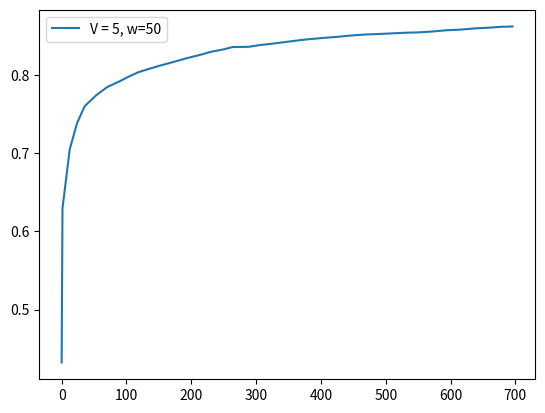

The matplotlib source for this figure:
score = [0.4324, 0.6297, 0.705, 0.7386, 0.7601, 0.7735, 0.7845, 0.7918, 0.7985, 0.8038, 0.8079, 0.8119, 0.8168, 0.8216, 0.8259, 0.8297, 0.8327, 0.8358, 0.8361, 0.8383, 0.8403, 0.8422, 0.8438, 0.8457, 0.8473, 0.8488, 0.8504, 0.8517, 0.8525, 0.8534, 0.8541, 0.8545, 0.8557, 0.8572, 0.8582, 0.8596, 0.8605, 0.8616, 0.8621]
fscore = [0.4324, 0.8271, 0.8554, 0.8394, 0.8461, 0.8404, 0.8504, 0.8431, 0.8521, 0.8517, 0.8492, 0.8553, 0.8761, 0.8834, 0.886, 0.8867, 0.8815, 0.8881, 0.8419, 0.8793, 0.8817, 0.8809, 0.8795, 0.8891, 0.8864, 0.885, 0.8924, 0.8857, 0.8763, 0.8809, 0.8747, 0.8656, 0.8946, 0.9051, 0.8933, 0.9075, 0.8946, 0.9013, 0.9044]
cts = [1.3, 11.2, 11.3, 11.7, 16.9, 17.7, 18.9, 15.7, 14.3, 15.9, 16.2, 21.8, 20.4, 20.9, 16.0, 19.0, 14.5, 24.6, 17.4, 21.3, 17.9, 14.9, 19.6, 22.1, 23.2, 19.5, 21.5, 24.3, 22.8, 17.4, 18.8, 23.4, 20.2, 24.7, 19.3, 21.6, 18.8, 18.6, 11.9]
tps = [1.3, 11.2, 11.3, 11.7, 16.9, 17.7, 18.9, 15.7, 14.3, 15.9, 16.2, 21.8, 20.4, 20.9, 16.0, 19.0, 14.5, 24.6, 17.4, 21.3, 17.9, 14.9, 19.6, 22.1, 23.2, 19.5, 21.5, 24.3, 22.8, 17.4, 18.8, 23.4, 20.2, 24.7, 19.3, 21.6, 18.8, 18.6, 11.9]
tasks = [51, 51, 51, 51, 51, 51, 51, 51, 51, 51, 51, 51, 51, 51, 51, 51, 51, 51, 51, 51, 51, 51, 51, 51, 51, 51, 51, 51, 51, 51, 51, 51, 51, 51, 51, 51, 51, 51, 25]
resolution = [0.2, 0.763, 0.756, 0.8025, 0.7509, 0.7288, 0.7434, 0.7524, 0.7987, 0.8444, 0.8524, 0.7652, 0.7758, 0.8097, 0.8126, 0.8151, 0.8879, 0.8179, 0.7879, 0.8125, 0.9044, 0.9061, 0.8365, 0.841, 0.8264, 0.8443, 0.8842, 0.8194, 0.8202, 0.884, 0.8919, 0.8269, 0.833, 0.8477, 0.8953, 0.8636, 0.8964, 0.8969, 0.95]
ths = [0.0553, 0.0312, 0.0276, 0.0376, 0.0283, 0.0265, 0.0274, 0.0319, 0.0253, 0.0255, 0.0274, 0.0318, 0.0245, 0.026, 0.0245, 0.0253, 0.0283, 0.026, 0.0328, 0.0243, 0.0255, 0.0255, 0.0243, 0.0202, 0.0218, 0.0238, 0.02, 0.0291, 0.0349, 0.0331, 0.0302, 0.0247, 0.0169, 0.015, 0.0179, 0.015, 0.02, 0.0166, 0.0178]
########################################################
interval = [1]
x1 = [0, 2, 3, 2, 5, 6, 6, 5, 3, 3, 3, 7, 6, 6, 4, 5, 2, 7, 5, 6, 4, 3, 5, 6, 6, 5, 5, 7, 6, 4, 4, 6, 5, 6, 4, 5, 4, 4, 1]
x2 = [1, 3, 3, 3, 5, 5, 6, 4, 4, 4, 4, 6, 6, 5, 4, 5, 3, 6, 4, 5, 3, 3, 5, 5, 6, 4, 5, 6, 6, 3, 4, 6, 5, 6, 4, 5, 3, 3, 2]
########################################################
f1_error = [0.07151249975052232, 0.03993152520641474, 0.05211447818406911, 0.04584048864979495, 0.05256338359966273, 0.03807614566851414, 0.04326056087601671, 0.04367519838818612, 0.040593739517187255, 0.04789369016684197, 0.049484094394744216, 0.04306904163990255, 0.04775551239793041, 0.04445477021504085, 0.04563307091403024, 0.04457380239182618, 0.0434516420634703, 0.05618110003198451, 0.027715792880871892, 0.04654923420047041, 0.04175303860259172, 0.04549429894361834, 0.045457667310610184, 0.04639168682739547, 0.04562654676873912, 0.04210122416728612, 0.05623697397177163, 0.040373713657494426, 0.035887589414303034, 0.043016133988769356, 0.04109216803689264, 0.03372577982970437, 0.052823723048600724, 0.05695172974101559, 0.04763512670342018, 0.05882346955729323, 0.04335908068507799, 0.050437812632329715, 0.054441839031985406]
f1_errorl = [0.0715, 0.0557, 0.0545, 0.0523, 0.0524, 0.05, 0.049, 0.0484, 0.0475, 0.0475, 0.0477, 0.0473, 0.0474, 0.0472, 0.0471, 0.0469, 0.0467, 0.0472, 0.0462, 0.0462, 0.046, 0.046, 0.046, 0.046, 0.046, 0.0458, 0.0462, 0.046, 0.0456, 0.0456, 0.0454, 0.045, 0.0453, 0.0456, 0.0457, 0.046, 0.046, 0.0461, 0.0463]
s_error = [0.00040000000000000105, 0.7020000000000001, 0.01759999999999999, 0.018000000000000002, 0.03609999999999999, 0.015699999999999992, 0.0353, 0.003500000000000003, 0.002700000000000008, 0.01730000000000001, 0.01730000000000001, 0.014900000000000024, 0.004699999999999982, 0.015699999999999992, 0.02309999999999998, 0.0039000000000000146, 0.021999999999999992, 0.054900000000000004, 0.0635, 0.004299999999999998, 0.01730000000000001, 0.0023999999999999994, 0.0039000000000000146, 0.015699999999999992, 0.015300000000000008, 0.02350000000000002, 0.05609999999999998, 0.014900000000000024, 0.004699999999999982, 0.022699999999999998, 0.0169, 0.004699999999999982, 0.043899999999999995, 0.015300000000000008, 0.0030999999999999917, 0.0039000000000000146, 0.002700000000000008, 0.002700000000000008, 0.06]
s_errorl = [0.0004, 0.3512, 0.24, 0.1845, 0.1548, 0.1316, 0.1179, 0.1036, 0.0924, 0.0849, 0.0787, 0.0734, 0.0681, 0.0644, 0.0616, 0.058, 0.0559, 0.0558, 0.0562, 0.0536, 0.0519, 0.0497, 0.0477, 0.0463, 0.0451, 0.0443, 0.0447, 0.0436, 0.0423, 0.0416, 0.0408, 0.0397, 0.0398, 0.0391, 0.0381, 0.0371, 0.0362, 0.0353, 0.036]
########################################################
feqs = [0.0196, 0.098, 0.1176, 0.098, 0.1961, 0.2157, 0.2353, 0.1765, 0.1373, 0.1373, 0.1373, 0.2549, 0.2353, 0.2157, 0.1569, 0.1961, 0.098, 0.2549, 0.1765, 0.2157, 0.1373, 0.1176, 0.1961, 0.2157, 0.2353, 0.1765, 0.1961, 0.2549, 0.2353, 0.1373, 0.1569, 0.2353, 0.1961, 0.2353, 0.1569, 0.1961, 0.1373, 0.1373, 0.12]
predicted_feqs = [0.02, 0.08, 0.1, 0.08, 0.16, 0.2, 0.2, 0.18, 0.14, 0.12, 0.12, 0.24, 0.24, 0.2, 0.18, 0.2, 0.12, 0.2, 0.24, 0.22, 0.12, 0.12, 0.2, 0.2, 0.22, 0.2, 0.14, 0.24, 0.24, 0.16, 0.14, 0.24, 0.24, 0.22, 0.16, 0.2, 0.14, 0.14, 0.06]
########################################################

import matplotlib.pyplot as plt
import numpy as np

times = []
for i in range(len(tps)):
    times.append(np.sum(tps[:i]))

plt.plot(times, score, label="V = 5, w=50")
print(times)
#plt.plot(range(0, len(f1_error)), f1_error)

print("#############################################")
print("V = 5, w = 50", np.sum(tps), np.sum(tps)/60)
print(np.average(resolution), np.average(ths), np.average(feqs))
print(np.sum(x1), np.sum(x2))
print("f=", score[-1])

plt.legend()
plt.show()